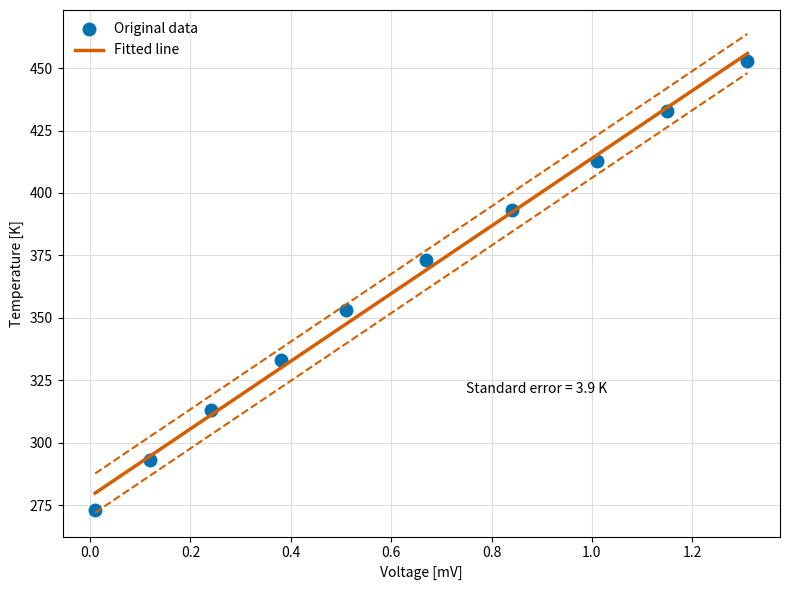

The script that saved this image:
"""Thermocouple calibration: temperature against voltage, by least squares.

Writes ``voltage-linear-model.png`` for the least-squares chapter of the
PID book. This script is shown to the reader in
``least-squares-modelling/least-squares-exercises.rst``, so it is kept
short and explicit.

Usage
-----
    uv run --with numpy --with matplotlib python voltage_linear_model.py
"""

import matplotlib.pyplot as plt
import numpy as np

# Measured thermocouple voltage [mV] and the reference temperature [K].
x = np.array([0.01, 0.12, 0.24, 0.38, 0.51, 0.67, 0.84, 1.01, 1.15, 1.31])
y = np.array([273, 293, 313, 333, 353, 373, 393, 413, 433, 453])

n = len(x)
X = np.column_stack([np.ones(n), x])       # intercept and slope columns

# Solve the normal equations for the two coefficients.
coefficients, *_ = np.linalg.lstsq(X, y, rcond=None)
predictions = X @ coefficients

residuals = y - predictions                # e = y - Xb
RSS = np.sum(residuals**2)                 # residual sum of squares
TSS = np.sum((y - np.mean(y)) ** 2)        # total sum of squares
R2 = 1 - RSS / TSS
standard_error = np.sqrt(RSS / (n - len(coefficients)))

print(f"Temperature = {coefficients[0]:.1f} + {coefficients[1]:.1f} x voltage")
print(f"R2 = {R2:.4f}, standard error = {standard_error:.1f} K")

fig, ax = plt.subplots(figsize=(8, 6))
ax.grid(color="#DDDDDD", linewidth=0.8)
ax.plot(x, y, "o", color="#0072B2", markersize=9, label="Original data")
ax.plot(x, predictions, color="#D55E00", linewidth=2.5, label="Fitted line")
ax.plot(x, predictions + 2 * standard_error, "--", color="#D55E00", linewidth=1.5)
ax.plot(x, predictions - 2 * standard_error, "--", color="#D55E00", linewidth=1.5)
ax.text(0.75, 320, f"Standard error = {standard_error:.1f} K")
ax.set_xlabel("Voltage [mV]")
ax.set_ylabel("Temperature [K]")
ax.legend(loc="upper left", frameon=False)
fig.tight_layout()
fig.savefig("voltage-linear-model.png", dpi=300)
